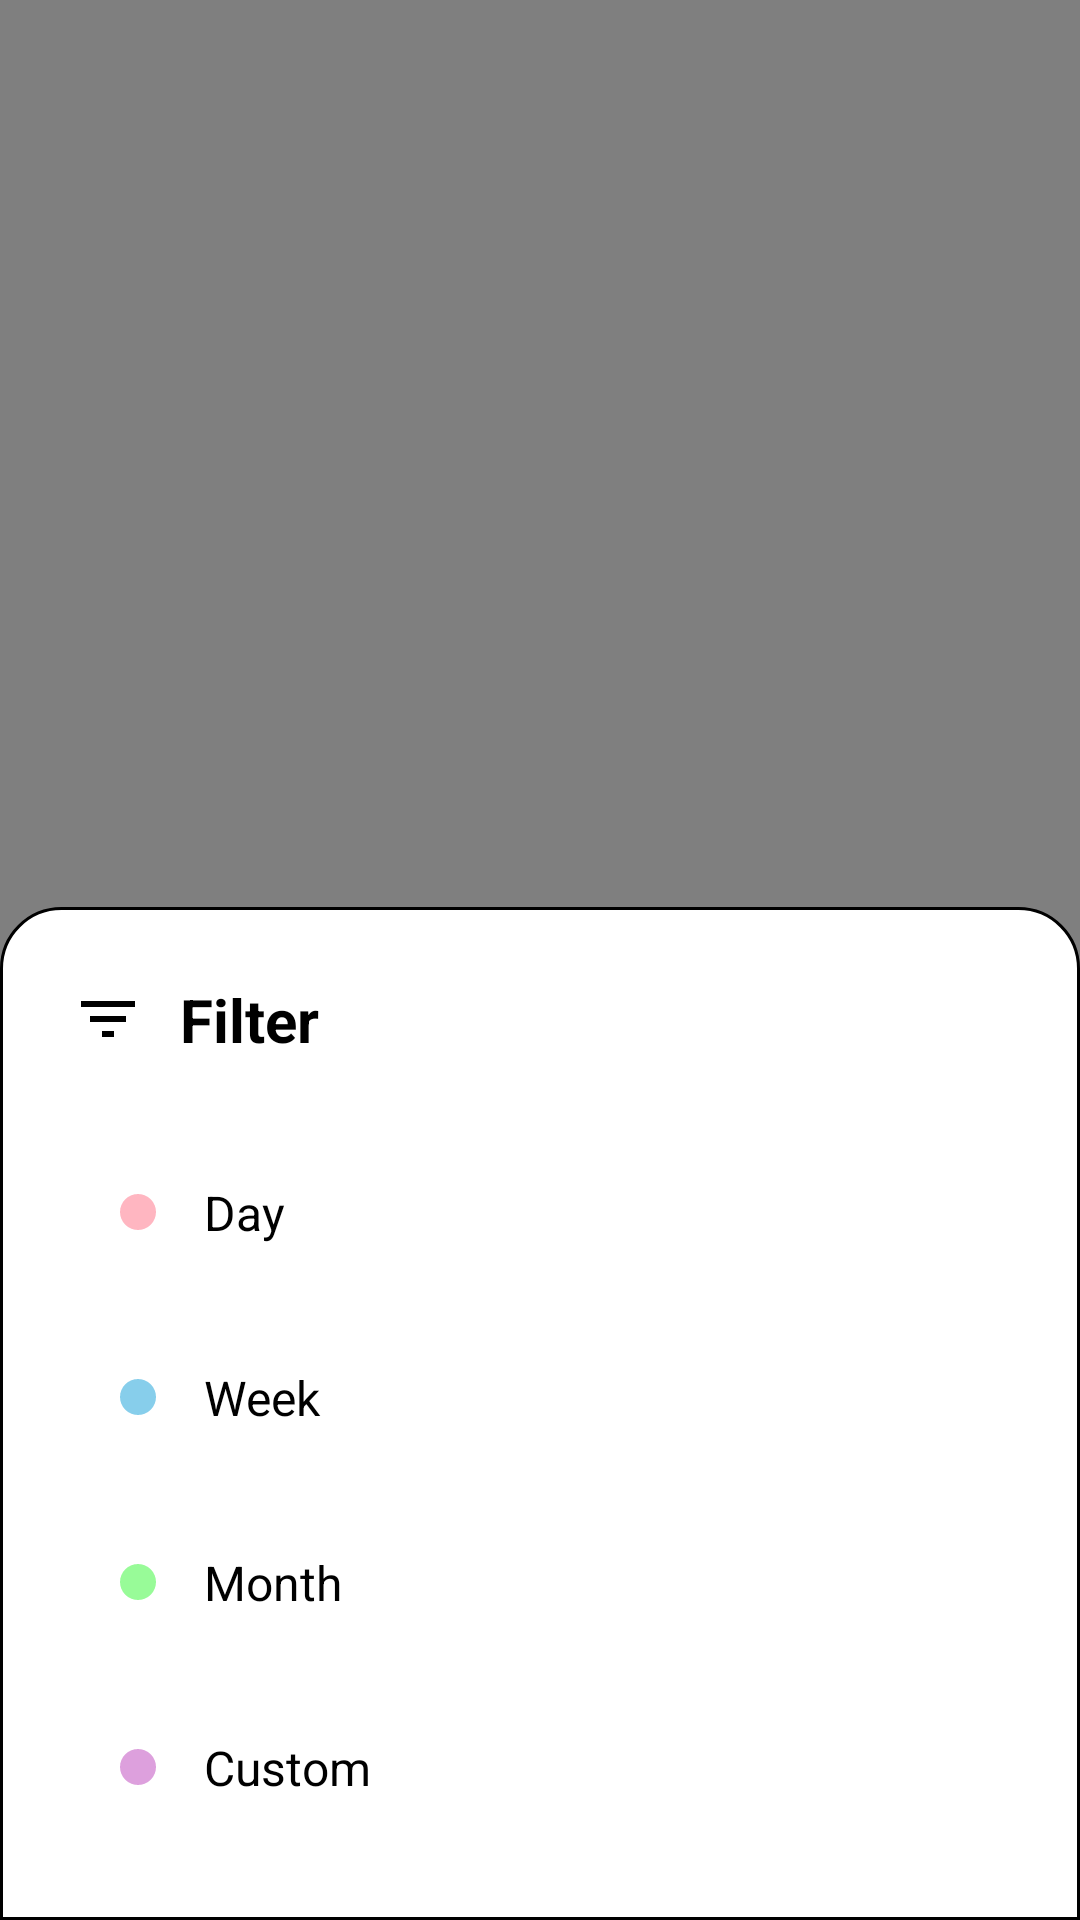

Write the Android layout XML for this screen, with the resource values it uses.
<!-- AndroidManifest.xml: application theme Theme.Deflate -->
<!-- res/layout/fragment_bottom_filter_overlay.xml -->
<?xml version="1.0" encoding="utf-8"?>
<FrameLayout xmlns:android="http://schemas.android.com/apk/res/android"
    android:layout_width="match_parent"
    android:layout_height="match_parent"
    android:background="#80000000">

    
    <LinearLayout
        android:id="@+id/bottomSheet"
        android:layout_width="match_parent"
        android:layout_height="wrap_content"
        android:layout_gravity="bottom"
        android:orientation="vertical"
        android:background="@drawable/bottom_filter_background"
        android:padding="24dp">

        
        <LinearLayout
            android:layout_width="match_parent"
            android:layout_height="wrap_content"
            android:orientation="horizontal"
            android:gravity="center_vertical"
            android:layout_marginBottom="24dp">

            <ImageView
                android:layout_width="24dp"
                android:layout_height="24dp"
                android:src="@drawable/ic_filter"
                android:contentDescription="@string/filter_title"
                android:layout_marginEnd="12dp" />

            <TextView
                android:layout_width="wrap_content"
                android:layout_height="wrap_content"
                android:text="@string/filter_title"
                android:textSize="20sp"
                android:textStyle="bold"
                android:textColor="@color/black" />

        </LinearLayout>

        
        <LinearLayout
            android:layout_width="match_parent"
            android:layout_height="wrap_content"
            android:orientation="vertical">

            
            <LinearLayout
                android:id="@+id/optionDay"
                android:layout_width="match_parent"
                android:layout_height="wrap_content"
                android:orientation="horizontal"
                android:gravity="center_vertical"
                android:padding="16dp"
                android:background="@drawable/filter_option_background"
                android:layout_marginBottom="8dp"
                android:clickable="true"
                android:focusable="true">

                <View
                    android:layout_width="12dp"
                    android:layout_height="12dp"
                    android:background="@drawable/filter_dot_pink"
                    android:layout_marginEnd="16dp" />

                <TextView
                    android:layout_width="wrap_content"
                    android:layout_height="wrap_content"
                    android:text="@string/filter_day"
                    android:textSize="16sp"
                    android:textColor="@color/black" />

            </LinearLayout>

            
            <LinearLayout
                android:id="@+id/optionWeek"
                android:layout_width="match_parent"
                android:layout_height="wrap_content"
                android:orientation="horizontal"
                android:gravity="center_vertical"
                android:padding="16dp"
                android:background="@drawable/filter_option_background"
                android:layout_marginBottom="8dp"
                android:clickable="true"
                android:focusable="true">

                <View
                    android:layout_width="12dp"
                    android:layout_height="12dp"
                    android:background="@drawable/filter_dot_blue"
                    android:layout_marginEnd="16dp" />

                <TextView
                    android:layout_width="wrap_content"
                    android:layout_height="wrap_content"
                    android:text="@string/filter_week"
                    android:textSize="16sp"
                    android:textColor="@color/black" />

            </LinearLayout>

            
            <LinearLayout
                android:id="@+id/optionMonth"
                android:layout_width="match_parent"
                android:layout_height="wrap_content"
                android:orientation="horizontal"
                android:gravity="center_vertical"
                android:padding="16dp"
                android:background="@drawable/filter_option_background"
                android:layout_marginBottom="8dp"
                android:clickable="true"
                android:focusable="true">

                <View
                    android:layout_width="12dp"
                    android:layout_height="12dp"
                    android:background="@drawable/filter_dot_green"
                    android:layout_marginEnd="16dp" />

                <TextView
                    android:layout_width="wrap_content"
                    android:layout_height="wrap_content"
                    android:text="@string/filter_month"
                    android:textSize="16sp"
                    android:textColor="@color/black" />

            </LinearLayout>

            
            <LinearLayout
                android:id="@+id/optionCustom"
                android:layout_width="match_parent"
                android:layout_height="wrap_content"
                android:orientation="horizontal"
                android:gravity="center_vertical"
                android:padding="16dp"
                android:background="@drawable/filter_option_background"
                android:clickable="true"
                android:focusable="true">

                <View
                    android:layout_width="12dp"
                    android:layout_height="12dp"
                    android:background="@drawable/filter_dot_purple"
                    android:layout_marginEnd="16dp" />

                <TextView
                    android:layout_width="wrap_content"
                    android:layout_height="wrap_content"
                    android:text="@string/filter_custom"
                    android:textSize="16sp"
                    android:textColor="@color/black" />

            </LinearLayout>

        </LinearLayout>

    </LinearLayout>

</FrameLayout>
<!-- resources referenced by this layout -->
<resources>
  <color name="black">#FF000000</color>
  <!-- drawable bottom_filter_background (drawable) -->
  <?xml version="1.0" encoding="utf-8"?>
  <shape xmlns:android="http://schemas.android.com/apk/res/android"
      android:shape="rectangle">
      
      <corners 
          android:topLeftRadius="20dp"
          android:topRightRadius="20dp"
          android:bottomLeftRadius="0dp"
          android:bottomRightRadius="0dp" />
      
      <solid android:color="@color/white" />
      
      <stroke
          android:width="1dp"
          android:color="@color/black" />
      
  </shape>
  <!-- drawable filter_dot_blue (drawable) -->
  <?xml version="1.0" encoding="utf-8"?>
  <shape xmlns:android="http://schemas.android.com/apk/res/android"
      android:shape="oval">
      
      <solid android:color="#87CEEB" />
      
  </shape>
  <!-- drawable filter_dot_green (drawable) -->
  <?xml version="1.0" encoding="utf-8"?>
  <shape xmlns:android="http://schemas.android.com/apk/res/android"
      android:shape="oval">
      
      <solid android:color="#98FB98" />
      
  </shape>
  <!-- drawable filter_dot_pink (drawable) -->
  <?xml version="1.0" encoding="utf-8"?>
  <shape xmlns:android="http://schemas.android.com/apk/res/android"
      android:shape="oval">
      
      <solid android:color="#FFB6C1" />
      
  </shape>
  <!-- drawable filter_dot_purple (drawable) -->
  <?xml version="1.0" encoding="utf-8"?>
  <shape xmlns:android="http://schemas.android.com/apk/res/android"
      android:shape="oval">
      
      <solid android:color="#DDA0DD" />
      
  </shape>
  <!-- drawable filter_option_background (drawable) -->
  <?xml version="1.0" encoding="utf-8"?>
  <selector xmlns:android="http://schemas.android.com/apk/res/android">
      
      <item android:state_pressed="true">
          <shape android:shape="rectangle">
              <corners android:radius="8dp" />
              <solid android:color="#F0F0F0" />
          </shape>
      </item>
      
      <item>
          <shape android:shape="rectangle">
              <corners android:radius="8dp" />
              <solid android:color="@color/white" />
          </shape>
      </item>
      
  </selector>
  <!-- drawable ic_filter (drawable) -->
  <?xml version="1.0" encoding="utf-8"?>
  <vector xmlns:android="http://schemas.android.com/apk/res/android"
      android:width="24dp"
      android:height="24dp"
      android:viewportWidth="24"
      android:viewportHeight="24"
      android:tint="@color/black">
      <path
          android:fillColor="@android:color/white"
          android:pathData="M10,18h4v-2h-4v2zM3,6v2h18V6H3zM6,13h12v-2H6V13z" />
  </vector>
  <string name="filter_custom">Custom</string>
  <string name="filter_day">Day</string>
  <string name="filter_month">Month</string>
  <string name="filter_title">Filter</string>
  <string name="filter_week">Week</string>
  <color name="white">#FFFFFFFF</color>
</resources>
